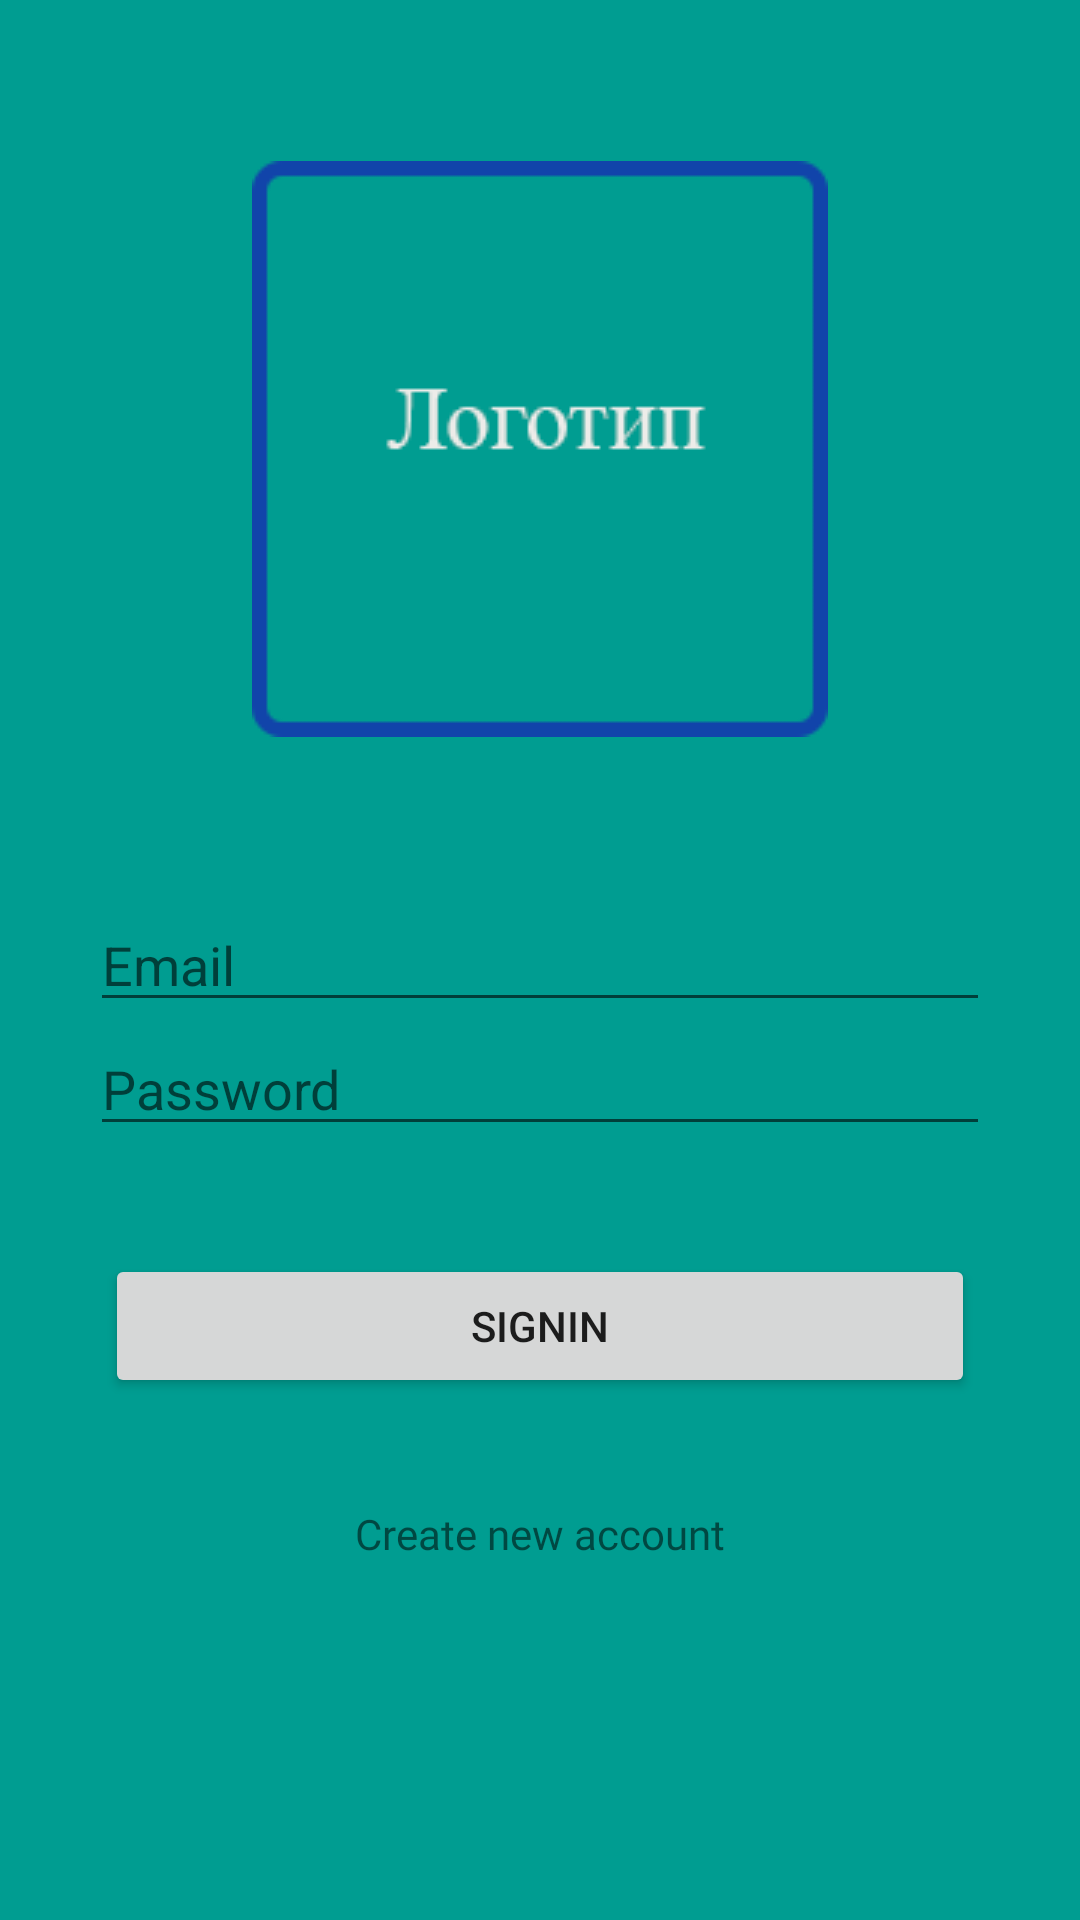

Here is an Android app screen rendered from its layout file. Give the layout XML and the strings, colors and styles it references.
<!-- AndroidManifest.xml: application theme AppTheme -->
<!-- res/layout/activity_main.xml -->
<?xml version="1.0" encoding="utf-8"?>
<androidx.constraintlayout.widget.ConstraintLayout xmlns:android="http://schemas.android.com/apk/res/android"
    xmlns:app="http://schemas.android.com/apk/res-auto"
    xmlns:tools="http://schemas.android.com/tools"
    android:layout_width="match_parent"
    android:layout_height="match_parent"
    android:background="#009D91"
    tools:context=".MainActivity">

    <EditText
        android:id="@+id/email_auth"
        android:layout_width="0dp"
        android:layout_height="wrap_content"
        android:layout_marginLeft="30dp"
        android:layout_marginRight="30dp"
        android:ems="10"
        android:hint="Email"
        android:inputType="textPersonName"
        app:layout_constraintBottom_toBottomOf="parent"
        app:layout_constraintEnd_toEndOf="parent"
        app:layout_constraintStart_toStartOf="parent"
        app:layout_constraintTop_toTopOf="parent" />

    <EditText
        android:id="@+id/pass_auth"
        android:layout_width="0dp"
        android:layout_height="wrap_content"
        android:layout_marginLeft="30dp"
        android:layout_marginRight="30dp"
        android:ems="10"
        android:hint="Password"
        android:inputType="textPersonName"
        app:layout_constraintEnd_toEndOf="parent"
        app:layout_constraintStart_toStartOf="parent"
        app:layout_constraintTop_toBottomOf="@+id/email_auth" />

    <ImageView
        android:id="@+id/imageView"
        android:layout_width="wrap_content"
        android:layout_height="wrap_content"
        app:layout_constraintBottom_toTopOf="@+id/email_auth"
        app:layout_constraintEnd_toEndOf="parent"
        app:layout_constraintStart_toStartOf="parent"
        app:layout_constraintTop_toTopOf="parent"
        app:srcCompat="@drawable/logo_2" />

    <Button
        android:id="@+id/signin_auth"
        android:layout_width="0dp"
        android:layout_height="wrap_content"
        android:layout_marginLeft="35dp"
        android:layout_marginRight="35dp"
        android:onClick="onAuth"
        android:text="SignIn"
        app:layout_constraintBottom_toTopOf="@+id/change"
        app:layout_constraintEnd_toEndOf="parent"
        app:layout_constraintStart_toStartOf="parent"
        app:layout_constraintTop_toBottomOf="@+id/pass_auth" />

    <TextView
        android:id="@+id/change"
        android:layout_width="wrap_content"
        android:layout_height="wrap_content"
        android:ellipsize="none"
        android:fontFamily="@font/alfa_slab_one"
        android:text="Create new account"
        app:layout_constraintBottom_toBottomOf="parent"
        app:layout_constraintEnd_toEndOf="parent"
        app:layout_constraintStart_toStartOf="parent"
        app:layout_constraintTop_toBottomOf="@+id/pass_auth" />
</androidx.constraintlayout.widget.ConstraintLayout>
<!-- resources referenced by this layout -->
<resources>
  <!-- drawable logo_2: png bitmap (drawable, 4686 bytes) -->
  <style name="AppTheme" parent="Theme.AppCompat.Light.NoActionBar">
          
          <item name="colorPrimary">@color/colorPrimary</item>
          <item name="colorPrimaryDark">@color/colorPrimaryDark</item>
          <item name="colorAccent">@color/colorAccent</item>
      </style>
  <!-- not gathered from this repository: default colours our renderer supplied (Android Studio template values) -->
  <color name="colorPrimary">#FF6200EE</color>
  <color name="colorPrimaryDark">#FF3700B3</color>
  <color name="colorAccent">#FF03DAC5</color>
</resources>
